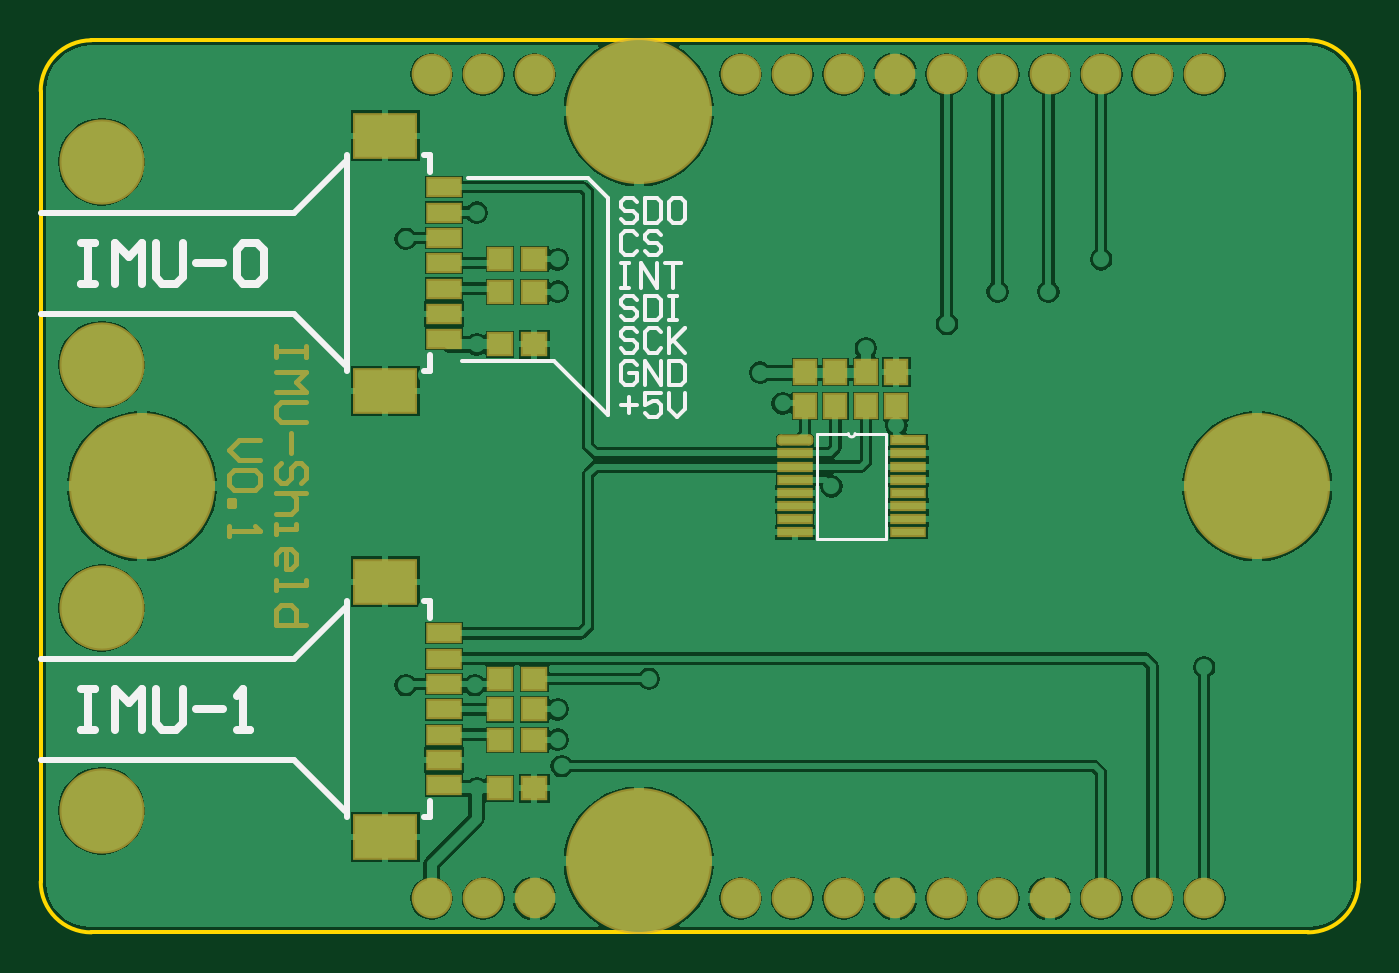
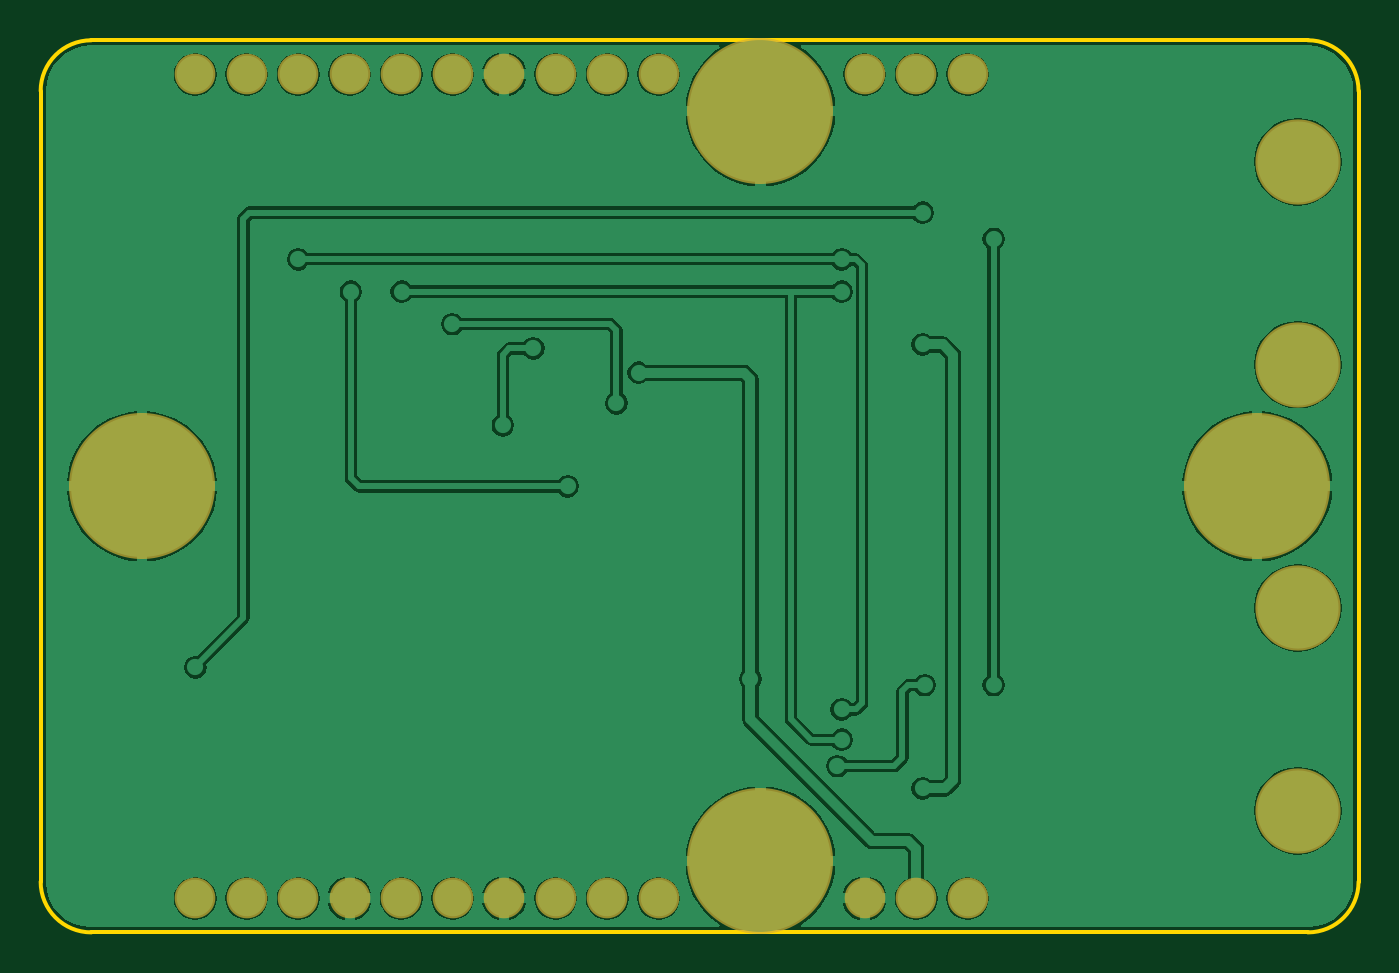
Circuit board: 7 layer files. Board 65.0 x 44.0 mm.
- bottom_copper: DB10012_IMU.GBL (32883 bytes)
- bottom_silk: DB10012_IMU.GBO (65 bytes)
- bottom_mask: DB10012_IMU.GBS (757 bytes)
- outline: DB10012_IMU.GKO (407 bytes)
- top_copper: DB10012_IMU.GTL (40996 bytes)
- top_silk: DB10012_IMU.GTO (3945 bytes)
- top_mask: DB10012_IMU.GTS (3570 bytes)

=== bottom_copper: DB10012_IMU.GBL (32883 bytes, source omitted) ===
=== bottom_silk: DB10012_IMU.GBO ===
G04 Layer_Color=32896*
%FSLAX44Y44*%
%MOMM*%
G71*
G01*
G75*
M02*

=== bottom_mask: DB10012_IMU.GBS ===
G04 Layer_Color=16711935*
%FSLAX44Y44*%
%MOMM*%
G71*
G01*
G75*
%ADD32C,7.2032*%
%ADD33C,4.2032*%
%ADD34C,2.0032*%
D32*
X50000Y0D02*
D03*
X600000D02*
D03*
X295000Y185000D02*
D03*
Y-185000D02*
D03*
D33*
X30000Y-60000D02*
D03*
Y-160000D02*
D03*
Y60000D02*
D03*
Y160000D02*
D03*
D34*
X497600Y203200D02*
D03*
X573800Y-203200D02*
D03*
X396000Y203200D02*
D03*
X345200Y-203200D02*
D03*
X548400D02*
D03*
X421400D02*
D03*
X523000D02*
D03*
X497600D02*
D03*
X472200D02*
D03*
X446800D02*
D03*
X396000D02*
D03*
X370600D02*
D03*
X243600D02*
D03*
X218200D02*
D03*
X192800D02*
D03*
Y203200D02*
D03*
X218200D02*
D03*
X243600D02*
D03*
X421400D02*
D03*
X446800D02*
D03*
X472200D02*
D03*
X523000D02*
D03*
X548400D02*
D03*
X573800D02*
D03*
X345200D02*
D03*
X370600D02*
D03*
M02*

=== outline: DB10012_IMU.GKO ===
G04 Layer_Color=16711935*
%FSLAX44Y44*%
%MOMM*%
G71*
G01*
G75*
%ADD23C,0.2000*%
D23*
X650000Y195000D02*
G03*
X625000Y220000I-25000J0D01*
G01*
Y-220000D02*
G03*
X650000Y-195000I0J25000D01*
G01*
X0D02*
G03*
X25000Y-220000I25000J0D01*
G01*
Y220000D02*
G03*
X0Y195000I0J-25000D01*
G01*
X650000Y-195000D02*
Y195000D01*
X25000Y220000D02*
X625000D01*
X25000Y-220000D02*
X625000D01*
X0Y-195000D02*
Y195000D01*
M02*

=== top_copper: DB10012_IMU.GTL (40996 bytes, source omitted) ===
=== top_silk: DB10012_IMU.GTO ===
G04 Layer_Color=65535*
%FSLAX44Y44*%
%MOMM*%
G71*
G01*
G75*
%ADD16C,0.3000*%
%ADD22C,0.1500*%
%ADD23C,0.2000*%
%ADD24C,0.4000*%
D16*
X125000Y-85000D02*
X150000Y-60000D01*
X0Y-85000D02*
X125000D01*
X0Y-135000D02*
X125000D01*
X150000Y-160000D01*
X125000Y85000D02*
X150000Y60000D01*
X0Y85000D02*
X125000D01*
X0Y135000D02*
X125000D01*
X150000Y160000D01*
X151000Y56750D02*
Y163250D01*
X192000Y155250D02*
Y163250D01*
X189000D02*
X192000D01*
X189000Y56750D02*
X192000D01*
Y64750D01*
X151000Y-163250D02*
Y-56750D01*
X192000Y-64750D02*
Y-56750D01*
X189000D02*
X192000D01*
X189000Y-163250D02*
X192000D01*
Y-155250D01*
D22*
X398375Y26000D02*
G03*
X401625Y26000I1625J0D01*
G01*
X383000D02*
X398375D01*
X401625D02*
X417000D01*
Y-26000D02*
Y26000D01*
X383000Y-26000D02*
X417000D01*
X383000D02*
Y26000D01*
D23*
X211000Y152000D02*
X270000D01*
X280000Y142000D01*
X208000Y62000D02*
X253000D01*
X280000Y35000D01*
Y142000D01*
X293997Y139997D02*
X291998Y141996D01*
X287999D01*
X286000Y139997D01*
Y137997D01*
X287999Y135998D01*
X291998D01*
X293997Y133999D01*
Y131999D01*
X291998Y130000D01*
X287999D01*
X286000Y131999D01*
X297996Y141996D02*
Y130000D01*
X303994D01*
X305993Y131999D01*
Y139997D01*
X303994Y141996D01*
X297996D01*
X315990D02*
X311992D01*
X309992Y139997D01*
Y131999D01*
X311992Y130000D01*
X315990D01*
X317990Y131999D01*
Y139997D01*
X315990Y141996D01*
X293997Y123997D02*
X291998Y125996D01*
X287999D01*
X286000Y123997D01*
Y115999D01*
X287999Y114000D01*
X291998D01*
X293997Y115999D01*
X305993Y123997D02*
X303994Y125996D01*
X299995D01*
X297996Y123997D01*
Y121997D01*
X299995Y119998D01*
X303994D01*
X305993Y117999D01*
Y115999D01*
X303994Y114000D01*
X299995D01*
X297996Y115999D01*
X286000Y109996D02*
X289999D01*
X287999D01*
Y98000D01*
X286000D01*
X289999D01*
X295997D02*
Y109996D01*
X303994Y98000D01*
Y109996D01*
X307993D02*
X315990D01*
X311992D01*
Y98000D01*
X293997Y91997D02*
X291998Y93996D01*
X287999D01*
X286000Y91997D01*
Y89997D01*
X287999Y87998D01*
X291998D01*
X293997Y85999D01*
Y83999D01*
X291998Y82000D01*
X287999D01*
X286000Y83999D01*
X297996Y93996D02*
Y82000D01*
X303994D01*
X305993Y83999D01*
Y91997D01*
X303994Y93996D01*
X297996D01*
X309992D02*
X313991D01*
X311992D01*
Y82000D01*
X309992D01*
X313991D01*
X293997Y75997D02*
X291998Y77996D01*
X287999D01*
X286000Y75997D01*
Y73997D01*
X287999Y71998D01*
X291998D01*
X293997Y69999D01*
Y67999D01*
X291998Y66000D01*
X287999D01*
X286000Y67999D01*
X305993Y75997D02*
X303994Y77996D01*
X299995D01*
X297996Y75997D01*
Y67999D01*
X299995Y66000D01*
X303994D01*
X305993Y67999D01*
X309992Y77996D02*
Y66000D01*
Y69999D01*
X317990Y77996D01*
X311992Y71998D01*
X317990Y66000D01*
X293997Y59997D02*
X291998Y61996D01*
X287999D01*
X286000Y59997D01*
Y51999D01*
X287999Y50000D01*
X291998D01*
X293997Y51999D01*
Y55998D01*
X289999D01*
X297996Y50000D02*
Y61996D01*
X305993Y50000D01*
Y61996D01*
X309992D02*
Y50000D01*
X315990D01*
X317990Y51999D01*
Y59997D01*
X315990Y61996D01*
X309992D01*
X286000Y39998D02*
X293997D01*
X289999Y43997D02*
Y35999D01*
X305993Y45996D02*
X297996D01*
Y39998D01*
X301995Y41997D01*
X303994D01*
X305993Y39998D01*
Y35999D01*
X303994Y34000D01*
X299995D01*
X297996Y35999D01*
X309992Y45996D02*
Y37999D01*
X313991Y34000D01*
X317990Y37999D01*
Y45996D01*
D24*
X20000Y-100006D02*
X26665D01*
X23332D01*
Y-120000D01*
X20000D01*
X26665D01*
X36661D02*
Y-100006D01*
X43326Y-106671D01*
X49990Y-100006D01*
Y-120000D01*
X56655Y-100006D02*
Y-116668D01*
X59987Y-120000D01*
X66652D01*
X69984Y-116668D01*
Y-100006D01*
X76648Y-110003D02*
X89977D01*
X96642Y-120000D02*
X103307D01*
X99974D01*
Y-100006D01*
X96642Y-103339D01*
X20000Y119994D02*
X26665D01*
X23332D01*
Y100000D01*
X20000D01*
X26665D01*
X36661D02*
Y119994D01*
X43326Y113329D01*
X49990Y119994D01*
Y100000D01*
X56655Y119994D02*
Y103332D01*
X59987Y100000D01*
X66652D01*
X69984Y103332D01*
Y119994D01*
X76648Y109997D02*
X89977D01*
X96642Y116661D02*
X99974Y119994D01*
X106639D01*
X109971Y116661D01*
Y103332D01*
X106639Y100000D01*
X99974D01*
X96642Y103332D01*
Y116661D01*
M02*

=== top_mask: DB10012_IMU.GTS ===
G04 Layer_Color=8388736*
%FSLAX44Y44*%
%MOMM*%
G71*
G01*
G75*
%ADD25C,0.2500*%
%ADD26R,1.3032X1.2032*%
%ADD27R,1.2032X1.3032*%
%ADD28R,1.8032X1.0032*%
%ADD29R,3.2032X2.3032*%
G04:AMPARAMS|DCode=30|XSize=1.8032mm|YSize=0.5532mm|CornerRadius=0.1891mm|HoleSize=0mm|Usage=FLASHONLY|Rotation=0.000|XOffset=0mm|YOffset=0mm|HoleType=Round|Shape=RoundedRectangle|*
%AMROUNDEDRECTD30*
21,1,1.8032,0.1750,0,0,0.0*
21,1,1.4250,0.5532,0,0,0.0*
1,1,0.3782,0.7125,-0.0875*
1,1,0.3782,-0.7125,-0.0875*
1,1,0.3782,-0.7125,0.0875*
1,1,0.3782,0.7125,0.0875*
%
%ADD30ROUNDEDRECTD30*%
%ADD31R,1.8032X0.5532*%
%ADD32C,7.2032*%
%ADD33C,4.2032*%
%ADD34C,2.0032*%
D25*
X107995Y23000D02*
X97998D01*
X93000Y18002D01*
X97998Y13003D01*
X107995D01*
X105496Y8005D02*
X107995Y5506D01*
Y507D01*
X105496Y-1992D01*
X95499D01*
X93000Y507D01*
Y5506D01*
X95499Y8005D01*
X105496D01*
X93000Y-6990D02*
X95499D01*
Y-9489D01*
X93000D01*
Y-6990D01*
Y-19486D02*
Y-24485D01*
Y-21985D01*
X107995D01*
X105496Y-19486D01*
X130995Y69000D02*
Y64002D01*
Y66501D01*
X116000D01*
Y69000D01*
Y64002D01*
Y56504D02*
X130995D01*
X125997Y51506D01*
X130995Y46507D01*
X116000D01*
X130995Y41509D02*
X118499D01*
X116000Y39010D01*
Y34011D01*
X118499Y31512D01*
X130995D01*
X123498Y26514D02*
Y16517D01*
X128496Y1522D02*
X130995Y4021D01*
Y9019D01*
X128496Y11519D01*
X125997D01*
X123498Y9019D01*
Y4021D01*
X120998Y1522D01*
X118499D01*
X116000Y4021D01*
Y9019D01*
X118499Y11519D01*
X130995Y-3476D02*
X116000D01*
X123498D01*
X125997Y-5976D01*
Y-10974D01*
X123498Y-13473D01*
X116000D01*
Y-18472D02*
Y-23470D01*
Y-20971D01*
X125997D01*
Y-18472D01*
X116000Y-38465D02*
Y-33467D01*
X118499Y-30968D01*
X123498D01*
X125997Y-33467D01*
Y-38465D01*
X123498Y-40964D01*
X120998D01*
Y-30968D01*
X116000Y-45963D02*
Y-50961D01*
Y-48462D01*
X130995D01*
Y-45963D01*
Y-68456D02*
X116000D01*
Y-60958D01*
X118499Y-58459D01*
X123498D01*
X125997Y-60958D01*
Y-68456D01*
D26*
X243500Y96000D02*
D03*
X226500D02*
D03*
X243500Y-125000D02*
D03*
X226500D02*
D03*
X243500Y112000D02*
D03*
X226500D02*
D03*
X243500Y-110000D02*
D03*
X226500D02*
D03*
Y70000D02*
D03*
X243500D02*
D03*
X226500Y-149000D02*
D03*
X243500D02*
D03*
X243500Y-95000D02*
D03*
X226500D02*
D03*
D27*
X422000Y39500D02*
D03*
Y56500D02*
D03*
X407000Y39500D02*
D03*
Y56500D02*
D03*
X392000Y39500D02*
D03*
Y56500D02*
D03*
X377000D02*
D03*
Y39500D02*
D03*
D28*
X199000Y110000D02*
D03*
Y97500D02*
D03*
Y85000D02*
D03*
Y147500D02*
D03*
Y135000D02*
D03*
Y122500D02*
D03*
Y72500D02*
D03*
Y-110000D02*
D03*
Y-122500D02*
D03*
Y-135000D02*
D03*
Y-72500D02*
D03*
Y-85000D02*
D03*
Y-97500D02*
D03*
Y-147500D02*
D03*
D29*
X170000Y173000D02*
D03*
Y47000D02*
D03*
Y-47000D02*
D03*
Y-173000D02*
D03*
D30*
X372000Y22750D02*
D03*
D31*
Y16250D02*
D03*
Y9750D02*
D03*
Y3250D02*
D03*
Y-3250D02*
D03*
Y-9750D02*
D03*
Y-16250D02*
D03*
Y-22750D02*
D03*
X428000Y22750D02*
D03*
Y16250D02*
D03*
Y9750D02*
D03*
Y3250D02*
D03*
Y-3250D02*
D03*
Y-9750D02*
D03*
Y-16250D02*
D03*
Y-22750D02*
D03*
D32*
X50000Y0D02*
D03*
X600000D02*
D03*
X295000Y185000D02*
D03*
Y-185000D02*
D03*
D33*
X30000Y-60000D02*
D03*
Y-160000D02*
D03*
Y60000D02*
D03*
Y160000D02*
D03*
D34*
X497600Y203200D02*
D03*
X573800Y-203200D02*
D03*
X396000Y203200D02*
D03*
X345200Y-203200D02*
D03*
X548400D02*
D03*
X421400D02*
D03*
X523000D02*
D03*
X497600D02*
D03*
X472200D02*
D03*
X446800D02*
D03*
X396000D02*
D03*
X370600D02*
D03*
X243600D02*
D03*
X218200D02*
D03*
X192800D02*
D03*
Y203200D02*
D03*
X218200D02*
D03*
X243600D02*
D03*
X421400D02*
D03*
X446800D02*
D03*
X472200D02*
D03*
X523000D02*
D03*
X548400D02*
D03*
X573800D02*
D03*
X345200D02*
D03*
X370600D02*
D03*
M02*

